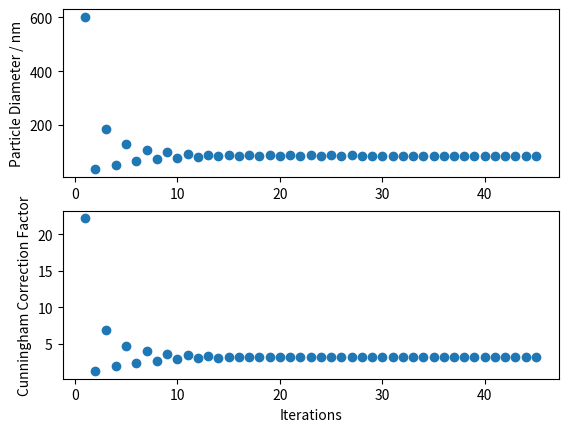

Source code (Python):
"""
calculation of the particle size of a particle with different charge, but same mobility as another particle
with that also calculation of Cunningham factor and electrical mobility of the initial particle

Created 2022-08
@written by Kevin Maier (kevin.r.maier@tum.de)
"""


import math
from matplotlib import pyplot as plt

# values for mean free path and viscosity taken from jennings 1988

dp = 10*10**(-9) # initial particle size in m
# l = 66*10**(-9) # mean free path in m, nicos value
l = 65.43*10**(-9)
# eta = 1.81*10**(-5) # dynamic viscosity of air in kg/ms, nico
eta = 1.8192*10**(-5)
el = 1.602*10**(-19) # elementary charge in C = J/V = kg*m^2/s^2*V
n1 = 1 # number of charges initial particle
n2 = 3 # number of charges new particle different size
# a = 2.514 # nico
# b = 0.8 # nico
# c = -0.55 # nico
a = 1.252
b = 0.399
c = -1.1

Ccini = 1+(2*l/dp)*(a+b*math.exp(c*(dp/(2*l)))) # cunningham factor of particle with dp
# Z = (n1*el*Ccini)/(3*math.pi*eta*dp) # electrical mobility of particle wit dp and n in m^2/Vs
# Z = 1.03*10**(-7) # For set value of Z, just activate this
# when calculating centroid mobility in a DMA for set values, activate below

# for DMA calculation:
Vsheath = 15 # in L/min
Vexhaust = 15 # in L/min
Router = 1.9095 # in cm
Rinner = 0.9985 # in cm
Length = 0.05 # in m
Voltage = 5000 # in V
Z = (((Vsheath+Vexhaust)/2)/60000)*(math.log(Router/Rinner)/(2*math.pi*Voltage*Length))

ct_list = []
C_list = []
dp_list = []

tol = 1
ct = 0

while abs(tol) > 10**(-12): # iterative calculation of dp and Cc of the
    Cc = 1+(2*l/dp)*(a+b*math.exp(c*(dp/(2*l))))
    #Cc = 1 + (l / dp) * (a + b * math.exp(c * (dp / l))) # nico
    x = (n2*el*Cc)/(3*math.pi*eta*Z)
    tol = x-dp
    dp = x
    ct += 1
    print(ct)
    ct_list.append(ct)
    C_list.append(Cc)
    dp_list.append(dp)

print(f'Ccini = {Ccini}')
print(f'Z = {Z}')
print(f'dp = {dp}')
print(f'Cc = {Cc}')
fig, axs = plt.subplots(2)
axs[0].scatter(ct_list, [i*(10**9) for i in dp_list])
#axs[0].set_title("Particle Diameter over Iterations")
#axs[0].set_xlabel("Iterations")
axs[0].set_ylabel("Particle Diameter / nm")
axs[1].scatter(ct_list, C_list)
#axs[1].set_title("Cunningham Correction Factor over Iterations")
axs[1].set_xlabel("Iterations")
axs[1].set_ylabel("Cunningham Correction Factor")
plt.show()
